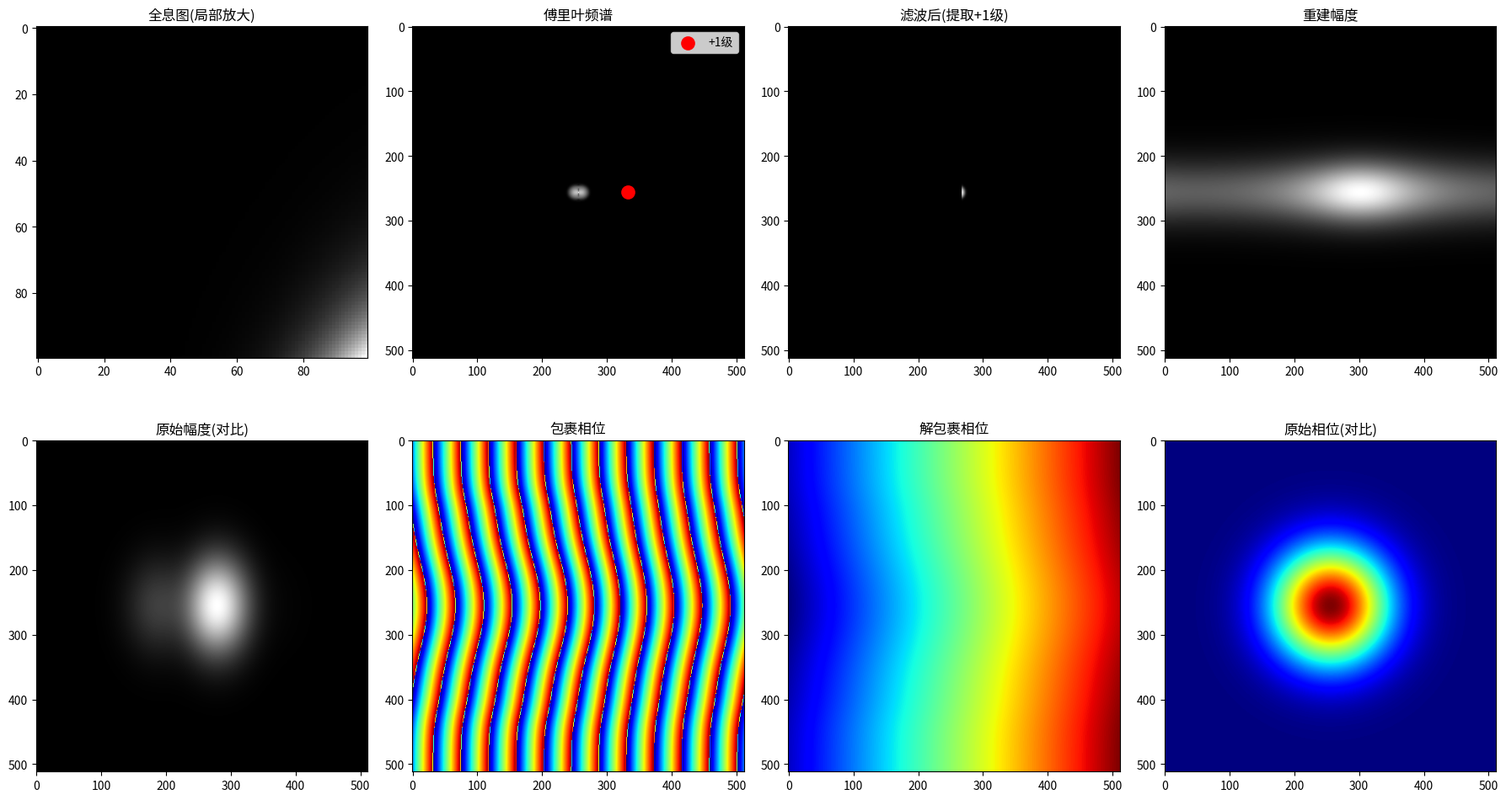

Source code (Python):
import numpy as np
from scipy.fft import fft2, ifft2, fftshift, ifftshift
import matplotlib.pyplot as plt


def generate_off_axis_hologram(size=512):
    x = np.linspace(-5, 5, size)
    y = np.linspace(-5, 5, size)
    X, Y = np.meshgrid(x, y)
    
    obj_amp = np.exp(-(X**2 + Y**2) / 2) * (1 + 0.5 * np.sin(2 * X))
    obj_phase = 3 * np.exp(-(X**2 + Y**2) / 3)
    
    object_wave = obj_amp * np.exp(1j * obj_phase)
    
    k = 2 * np.pi
    theta = 0.3
    ref_wave = np.exp(1j * k * X * np.sin(theta))
    
    hologram = np.abs(object_wave + ref_wave)**2
    
    return hologram, obj_amp, obj_phase


def reconstruct_hologram(hologram):
    spectrum = fftshift(fft2(hologram))
    
    rows, cols = hologram.shape
    cy, cx = rows // 2, cols // 2
    
    roi_size = rows // 4
    dx = int(rows * 0.15)
    
    x1, x2 = cx + dx - roi_size//2, cx + dx + roi_size//2
    y1, y2 = cy - roi_size//2, cy + roi_size//2
    
    mask = np.zeros_like(spectrum, dtype=bool)
    mask[y1:y2, x1:x2] = True
    
    filtered_spectrum = np.zeros_like(spectrum)
    filtered_spectrum[mask] = spectrum[mask]
    
    reconstructed = ifft2(ifftshift(filtered_spectrum))
    
    amplitude = np.abs(reconstructed)
    phase = np.angle(reconstructed)
    phase_unwrapped = np.unwrap(np.unwrap(phase, axis=0), axis=1)
    
    return spectrum, filtered_spectrum, amplitude, phase, phase_unwrapped


def main():
    print("离轴数字全息图重建演示")
    print("=" * 50)
    
    hologram, true_amp, true_phase = generate_off_axis_hologram(512)
    spectrum, filtered_spec, amp, phase, phase_unwrap = reconstruct_hologram(hologram)
    
    fig = plt.figure(figsize=(18, 10))
    
    plt.subplot(2, 4, 1)
    plt.imshow(hologram[:100, :100], cmap='gray')
    plt.title('全息图(局部放大)')
    
    plt.subplot(2, 4, 2)
    plt.imshow(np.log(np.abs(spectrum) + 1), cmap='gray')
    plt.title('傅里叶频谱')
    plt.scatter([spectrum.shape[1]//2 + int(512*0.15)], [spectrum.shape[0]//2], 
                c='r', s=100, marker='o', facecolors='none', linewidths=2, label='+1级')
    plt.legend()
    
    plt.subplot(2, 4, 3)
    plt.imshow(np.log(np.abs(filtered_spec) + 1), cmap='gray')
    plt.title('滤波后(提取+1级)')
    
    plt.subplot(2, 4, 4)
    plt.imshow(amp, cmap='gray')
    plt.title('重建幅度')
    
    plt.subplot(2, 4, 5)
    plt.imshow(true_amp, cmap='gray')
    plt.title('原始幅度(对比)')
    
    plt.subplot(2, 4, 6)
    plt.imshow(phase, cmap='jet')
    plt.title('包裹相位')
    
    plt.subplot(2, 4, 7)
    plt.imshow(phase_unwrap, cmap='jet')
    plt.title('解包裹相位')
    
    plt.subplot(2, 4, 8)
    plt.imshow(true_phase, cmap='jet')
    plt.title('原始相位(对比)')
    
    plt.tight_layout()
    plt.savefig('reconstruction_result.png', dpi=150, bbox_inches='tight')
    print("结果已保存至 reconstruction_result.png")
    plt.show()
    
    print("\n重建原理说明:")
    print("1. 全息图 = |物波 + 参考波|²")
    print("2. FFT后频谱包含: 零级(中心)、+1级(物波信息)、-1级(共轭像)")
    print("3. 提取+1级衍射斑进行逆FFT，恢复复振幅")
    print("4. 从复振幅中分离幅度和相位")


if __name__ == '__main__':
    main()
